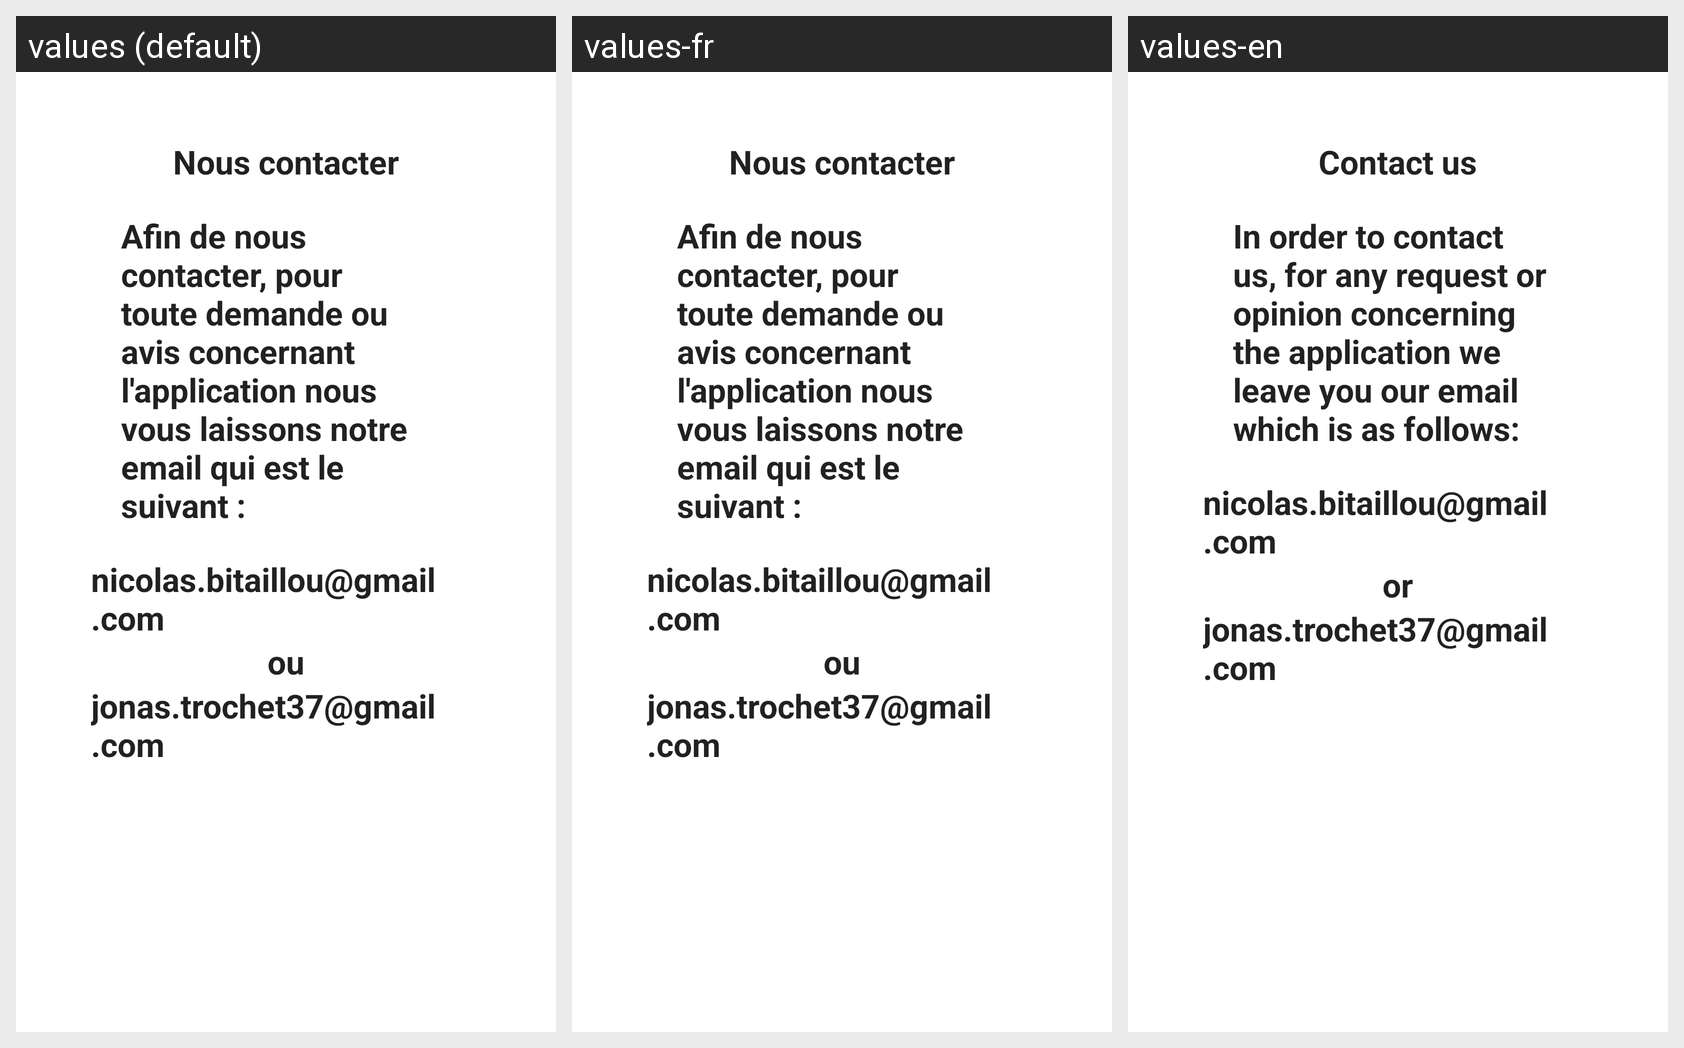

Locale-by-locale string values for the Android screen shown in this grid:
Android screen res/layout/contact.xml rendered under 3 locales, left to right: values (default), values-fr, values-en. Device: Nexus 5 (rendered at 1080×1920; each locale shown at half size, 540×960, under a caption strip naming it); theme Theme.OuiFit.
Strings drawn on this screen, with the default value and each locale's value (text and hints the layout hard-codes, and strings that could not be matched under every locale, appear in the picture but are not listed):

contact
  values: Nous contacter
  values-fr: Nous contacter
  values-en: Contact us

textcontact
  values: Afin de nous contacter, pour toute demande ou avis concernant l'application nous vous laissons notre email qui est le suivant :
  values-fr: Afin de nous contacter, pour toute demande ou avis concernant l'application nous vous laissons notre email qui est le suivant :
  values-en: In order to contact us, for any request or opinion concerning the application we leave you our email which is as follows:

email1
  values: nicolas.bitaillou@gmail.com
  values-fr: nicolas.bitaillou@gmail.com
  values-en: nicolas.bitaillou@gmail.com

ou
  values: ou
  values-fr: ou
  values-en: or

email2
  values: jonas.trochet37@gmail.com
  values-fr: jonas.trochet37@gmail.com
  values-en: jonas.trochet37@gmail.com
